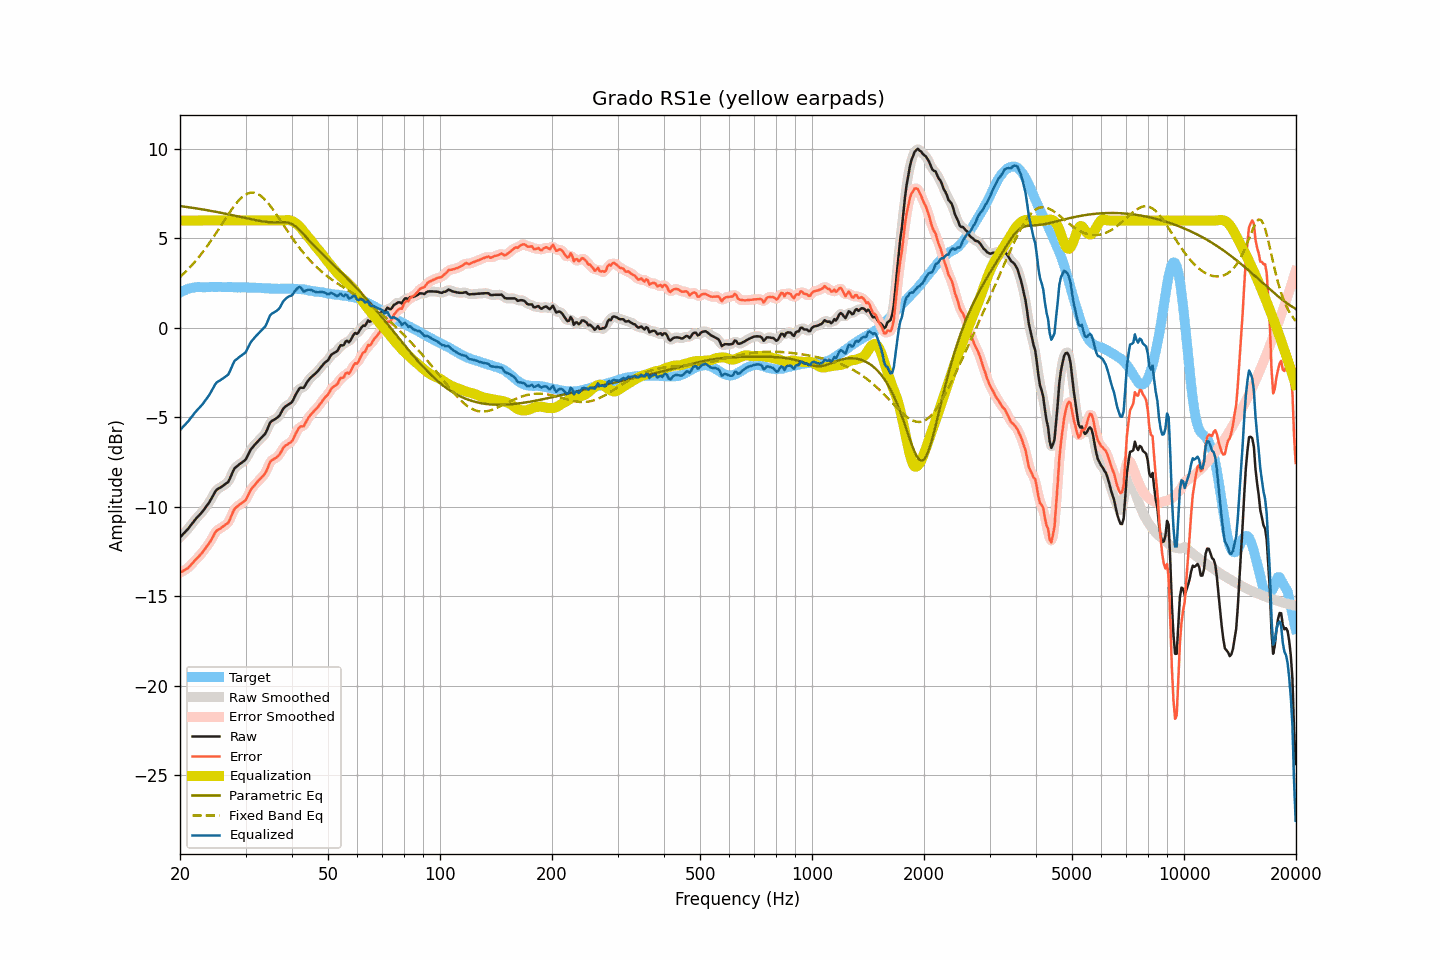

Values plotted in this chart, from the file beside it:
frequency, raw, smoothed, error, error_smoothed, equalization, parametric_eq, fixed_band_eq, equalized_raw, equalized_smoothed, target
20.00, -11.71, -11.71, -13.68, -13.68, 6.00, 6.81, 2.84, -5.71, -5.71, 1.97
20.20, -11.62, -11.62, -13.64, -13.64, 6.00, 6.80, 2.92, -5.62, -5.62, 2.02
20.40, -11.52, -11.53, -13.59, -13.59, 6.00, 6.78, 3.01, -5.52, -5.53, 2.07
20.61, -11.43, -11.43, -13.53, -13.54, 6.00, 6.77, 3.09, -5.43, -5.43, 2.10
20.81, -11.33, -11.33, -13.48, -13.48, 6.00, 6.76, 3.18, -5.33, -5.33, 2.15
21.02, -11.24, -11.23, -13.43, -13.41, 6.00, 6.75, 3.27, -5.24, -5.23, 2.19
21.23, -11.12, -11.12, -13.33, -13.33, 6.00, 6.73, 3.37, -5.12, -5.12, 2.21
21.44, -11.00, -11.01, -13.22, -13.23, 6.00, 6.72, 3.46, -5.00, -5.01, 2.23
21.66, -10.89, -10.89, -13.14, -13.13, 6.00, 6.71, 3.56, -4.89, -4.89, 2.24
21.87, -10.77, -10.77, -13.02, -13.03, 6.00, 6.69, 3.66, -4.77, -4.77, 2.25
22.09, -10.66, -10.66, -12.93, -12.94, 6.00, 6.68, 3.77, -4.66, -4.66, 2.27
22.31, -10.56, -10.56, -12.84, -12.84, 6.00, 6.66, 3.88, -4.56, -4.56, 2.28
22.54, -10.47, -10.47, -12.75, -12.75, 6.00, 6.65, 3.99, -4.47, -4.47, 2.28
22.76, -10.37, -10.37, -12.65, -12.65, 6.00, 6.64, 4.10, -4.37, -4.37, 2.28
22.99, -10.27, -10.27, -12.54, -12.54, 6.00, 6.62, 4.22, -4.27, -4.27, 2.27
23.22, -10.15, -10.15, -12.42, -12.42, 6.00, 6.61, 4.34, -4.15, -4.15, 2.27
23.45, -10.03, -10.03, -12.30, -12.30, 6.00, 6.59, 4.46, -4.03, -4.03, 2.27
23.69, -9.90, -9.91, -12.18, -12.18, 6.00, 6.57, 4.58, -3.90, -3.91, 2.28
23.92, -9.78, -9.77, -12.06, -12.05, 6.00, 6.56, 4.71, -3.78, -3.77, 2.28
24.16, -9.63, -9.63, -11.92, -11.91, 6.00, 6.54, 4.84, -3.63, -3.63, 2.29
24.40, -9.47, -9.46, -11.76, -11.75, 6.00, 6.53, 4.97, -3.47, -3.46, 2.30
24.65, -9.30, -9.30, -11.59, -11.59, 6.00, 6.51, 5.10, -3.30, -3.30, 2.29
24.89, -9.14, -9.15, -11.42, -11.44, 6.00, 6.49, 5.24, -3.14, -3.15, 2.28
25.14, -9.04, -9.05, -11.32, -11.33, 6.00, 6.47, 5.37, -3.04, -3.05, 2.28
25.39, -8.98, -8.98, -11.27, -11.26, 6.00, 6.46, 5.51, -2.98, -2.98, 2.29
25.65, -8.93, -8.92, -11.22, -11.21, 6.00, 6.44, 5.65, -2.93, -2.92, 2.29
25.91, -8.87, -8.87, -11.15, -11.15, 6.00, 6.42, 5.79, -2.87, -2.87, 2.28
26.16, -8.81, -8.81, -11.09, -11.09, 6.00, 6.40, 5.93, -2.81, -2.81, 2.28
26.43, -8.74, -8.76, -11.02, -11.03, 6.00, 6.39, 6.07, -2.74, -2.76, 2.28
26.69, -8.68, -8.69, -10.96, -10.97, 6.00, 6.37, 6.20, -2.68, -2.69, 2.28
26.96, -8.61, -8.58, -10.90, -10.86, 6.00, 6.35, 6.34, -2.61, -2.58, 2.29
27.23, -8.43, -8.43, -10.72, -10.71, 6.00, 6.33, 6.47, -2.43, -2.43, 2.28
27.50, -8.22, -8.22, -10.50, -10.51, 6.00, 6.31, 6.60, -2.22, -2.22, 2.28
27.77, -8.02, -8.02, -10.29, -10.30, 6.00, 6.29, 6.73, -2.02, -2.02, 2.27
28.05, -7.84, -7.87, -10.11, -10.14, 6.00, 6.27, 6.85, -1.84, -1.87, 2.27
28.33, -7.77, -7.76, -10.03, -10.02, 6.00, 6.25, 6.96, -1.77, -1.76, 2.26
28.62, -7.70, -7.69, -9.96, -9.95, 6.00, 6.23, 7.07, -1.70, -1.69, 2.26
28.90, -7.62, -7.63, -9.89, -9.89, 6.00, 6.21, 7.16, -1.62, -1.63, 2.27
29.19, -7.56, -7.56, -9.81, -9.82, 6.00, 6.19, 7.25, -1.56, -1.56, 2.25
29.48, -7.49, -7.50, -9.76, -9.77, 6.00, 6.17, 7.33, -1.49, -1.50, 2.27
29.78, -7.43, -7.43, -9.69, -9.69, 6.00, 6.15, 7.40, -1.43, -1.43, 2.26
30.08, -7.34, -7.32, -9.61, -9.58, 6.00, 6.13, 7.46, -1.34, -1.32, 2.27
30.38, -7.16, -7.16, -9.42, -9.42, 6.00, 6.11, 7.51, -1.16, -1.16, 2.26
30.68, -6.98, -6.99, -9.24, -9.24, 6.00, 6.09, 7.53, -0.98, -0.99, 2.25
30.99, -6.80, -6.82, -9.06, -9.07, 6.00, 6.07, 7.56, -0.80, -0.82, 2.25
31.30, -6.69, -6.69, -8.94, -8.94, 6.00, 6.06, 7.56, -0.69, -0.69, 2.25
31.61, -6.59, -6.58, -8.84, -8.83, 6.00, 6.04, 7.55, -0.59, -0.58, 2.25
31.93, -6.48, -6.49, -8.73, -8.73, 6.00, 6.02, 7.53, -0.48, -0.49, 2.25
32.24, -6.39, -6.39, -8.62, -8.63, 6.00, 6.00, 7.50, -0.39, -0.39, 2.23
32.57, -6.29, -6.29, -8.53, -8.53, 6.00, 5.99, 7.45, -0.29, -0.29, 2.24
32.89, -6.20, -6.20, -8.44, -8.43, 6.00, 5.97, 7.39, -0.20, -0.20, 2.24
33.22, -6.11, -6.11, -8.34, -8.34, 6.00, 5.96, 7.32, -0.11, -0.11, 2.23
33.55, -6.01, -6.02, -8.23, -8.24, 6.00, 5.94, 7.24, -0.01, -0.02, 2.22
33.89, -5.92, -5.90, -8.13, -8.11, 6.00, 5.93, 7.15, 0.08, 0.10, 2.21
34.23, -5.74, -5.72, -7.96, -7.93, 6.00, 5.92, 7.05, 0.26, 0.28, 2.22
34.57, -5.52, -5.52, -7.72, -7.73, 6.00, 5.91, 6.95, 0.48, 0.48, 2.20
34.92, -5.30, -5.34, -7.50, -7.54, 6.00, 5.91, 6.84, 0.70, 0.66, 2.20
35.27, -5.21, -5.22, -7.41, -7.41, 6.00, 5.90, 6.71, 0.79, 0.78, 2.20
35.62, -5.16, -5.15, -7.35, -7.34, 6.00, 5.90, 6.59, 0.84, 0.85, 2.19
35.97, -5.11, -5.11, -7.30, -7.30, 6.00, 5.90, 6.46, 0.89, 0.89, 2.19
... 635 more rows
